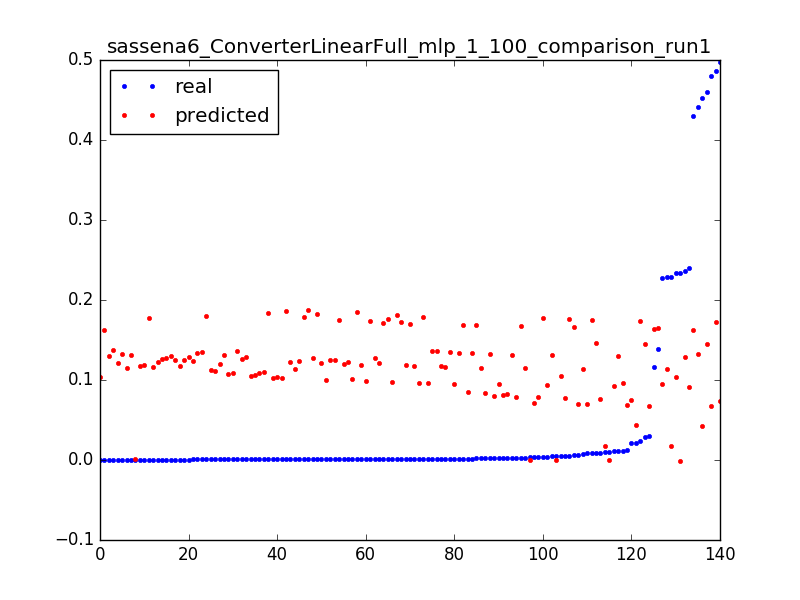

Data behind this chart, as committed beside it:
0.22805292212475248, 0.0950115609031, 0.0031847133757961785
0.01176, 0.09573, 0.006369
0.001193, 0.09644, 0.009554
1.3112518521432411e-05, 0.1032, 0.003185
0.2333, 0.104, 0.006369
0.004773, 0.1048, 0.009554
1.3112518521432411e-05, 0.1625, 0.003185
0.1162, 0.1636, 0.006369
0.1387, 0.1648, 0.009554
0.005901, 0.1659, 0.01274
0.003042, 0.167, 0.01592
0.001914, 0.1682, 0.01911
0.001639, 0.1693, 0.02229
0.00118, 0.1704, 0.02548
0.001049, 0.1716, 0.02866
0.001115, 0.1727, 0.03185
0.0009834, 0.1738, 0.03503
0.0008654, 0.1749, 0.03822
0.001075, 0.176, 0.0414
0.0005901, 0.1771, 0.04459
0.001206, 0.1782, 0.04777
0.0007868, 0.1794, 0.05096
0.0006425, 0.1805, 0.05414
0.001088, 0.1816, 0.05732
0.0007999, 0.1827, 0.06051
0.0007081, 0.1838, 0.06369
0.0009179, 0.1849, 0.06688
0.0007605, 0.186, 0.07006
0.0007868, 0.1871, 0.07325
0.2368, 0.1294, 0.003185
0.01111, 0.1302, 0.006369
0.004393, 0.131, 0.009554
0.002623, 0.1318, 0.01274
0.002072, 0.1326, 0.01592
0.001757, 0.1334, 0.01911
0.001613, 0.1342, 0.02229
0.001403, 0.135, 0.02548
0.001272, 0.1358, 0.02866
0.001272, 0.1366, 0.03185
0.0004196, 0.1374, 0.03503
0.4294, 0.1627, 0.003185
0.441, 0.133, 0.003185
0.4866, 0.172, 0.003185
0.024, 0.1733, 0.006369
0.008222, 0.1746, 0.009554
0.005219, 0.1758, 0.01274
0.003776, 0.1771, 0.01592
0.4601, 0.1447, 0.003185
0.02856, 0.1456, 0.006369
0.008392, 0.1465, 0.009554
0.2333, -0.001033, 0.003185
0.01049, -0.0005515, 0.006369
0.004734, -7.00601714856e-05, 0.009554
0.00316, 0.0004054, 0.01274
0.0005507, 0.000869, 0.01592
0.229, 0.0171, 0.003185
0.01036, 0.01765, 0.006369
0.2404, 0.09129, 0.003185
0.01091, 0.09238, 0.006369
0.003934, 0.09344, 0.009554
0.002229, 0.0945, 0.01274
... 80 more rows
